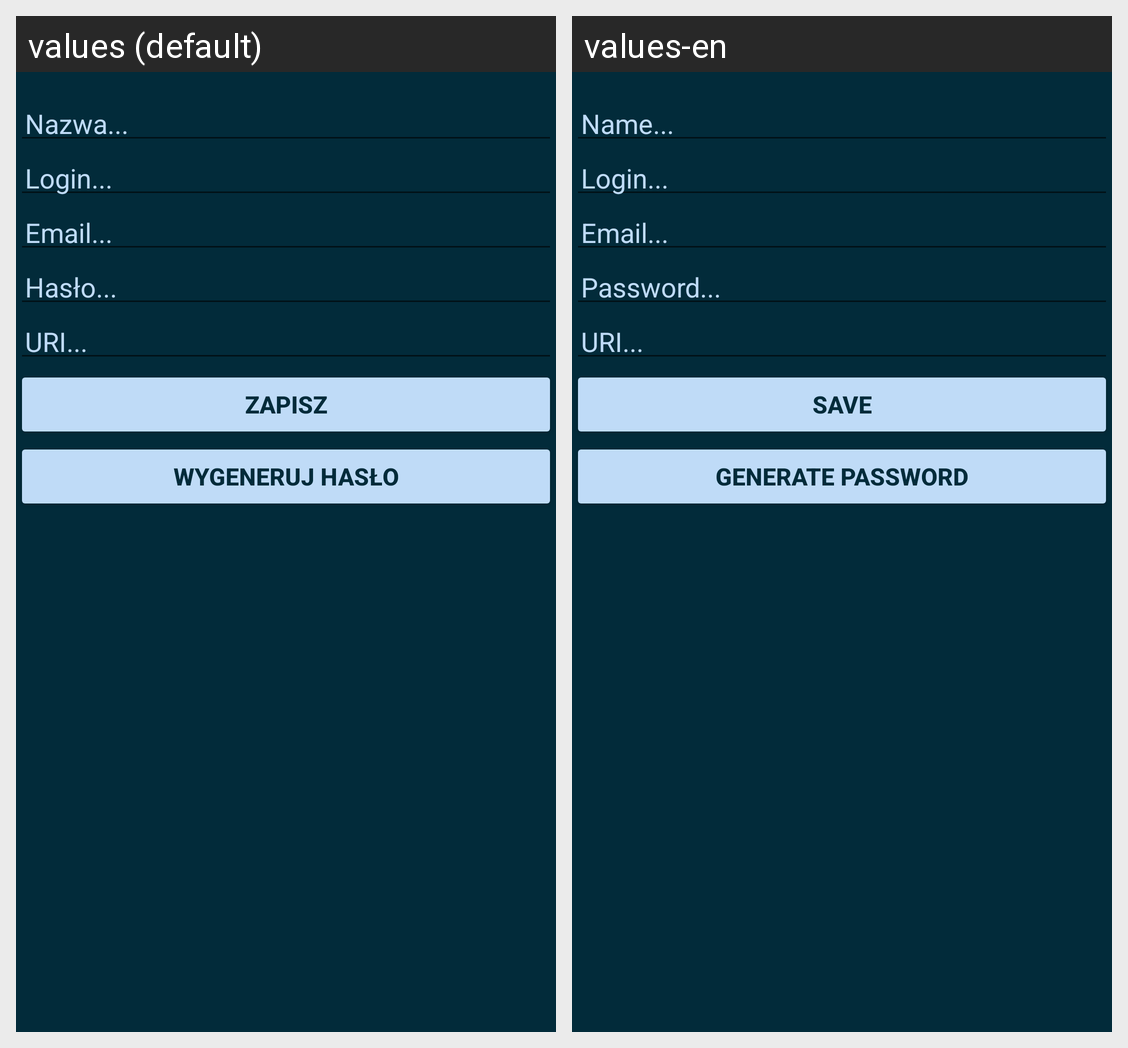

Strings drawn on this Android screen and how each of the app's shown locales translates them:
Android screen res/layout/activity_edit_account.xml rendered under 2 locales, left to right: values (default), values-en. Device: Nexus 5 (rendered at 1080×1920; each locale shown at half size, 540×960, under a caption strip naming it); theme Theme.PasswordManager.
Strings drawn on this screen, with the default value and each locale's value (text and hints the layout hard-codes, and strings that could not be matched under every locale, appear in the picture but are not listed):

hint_account_name
  values: Nazwa...
  values-en: Name...

hint_account_login
  values: Login...
  values-en: Login...

hint_account_email
  values: Email...
  values-en: Email...

hint_account_password
  values: Hasło...
  values-en: Password...

hint_account_uri
  values: URI...
  values-en: URI...

save
  values: Zapisz
  values-en: Save

generate_password
  values: Wygeneruj hasło
  values-en: Generate password
